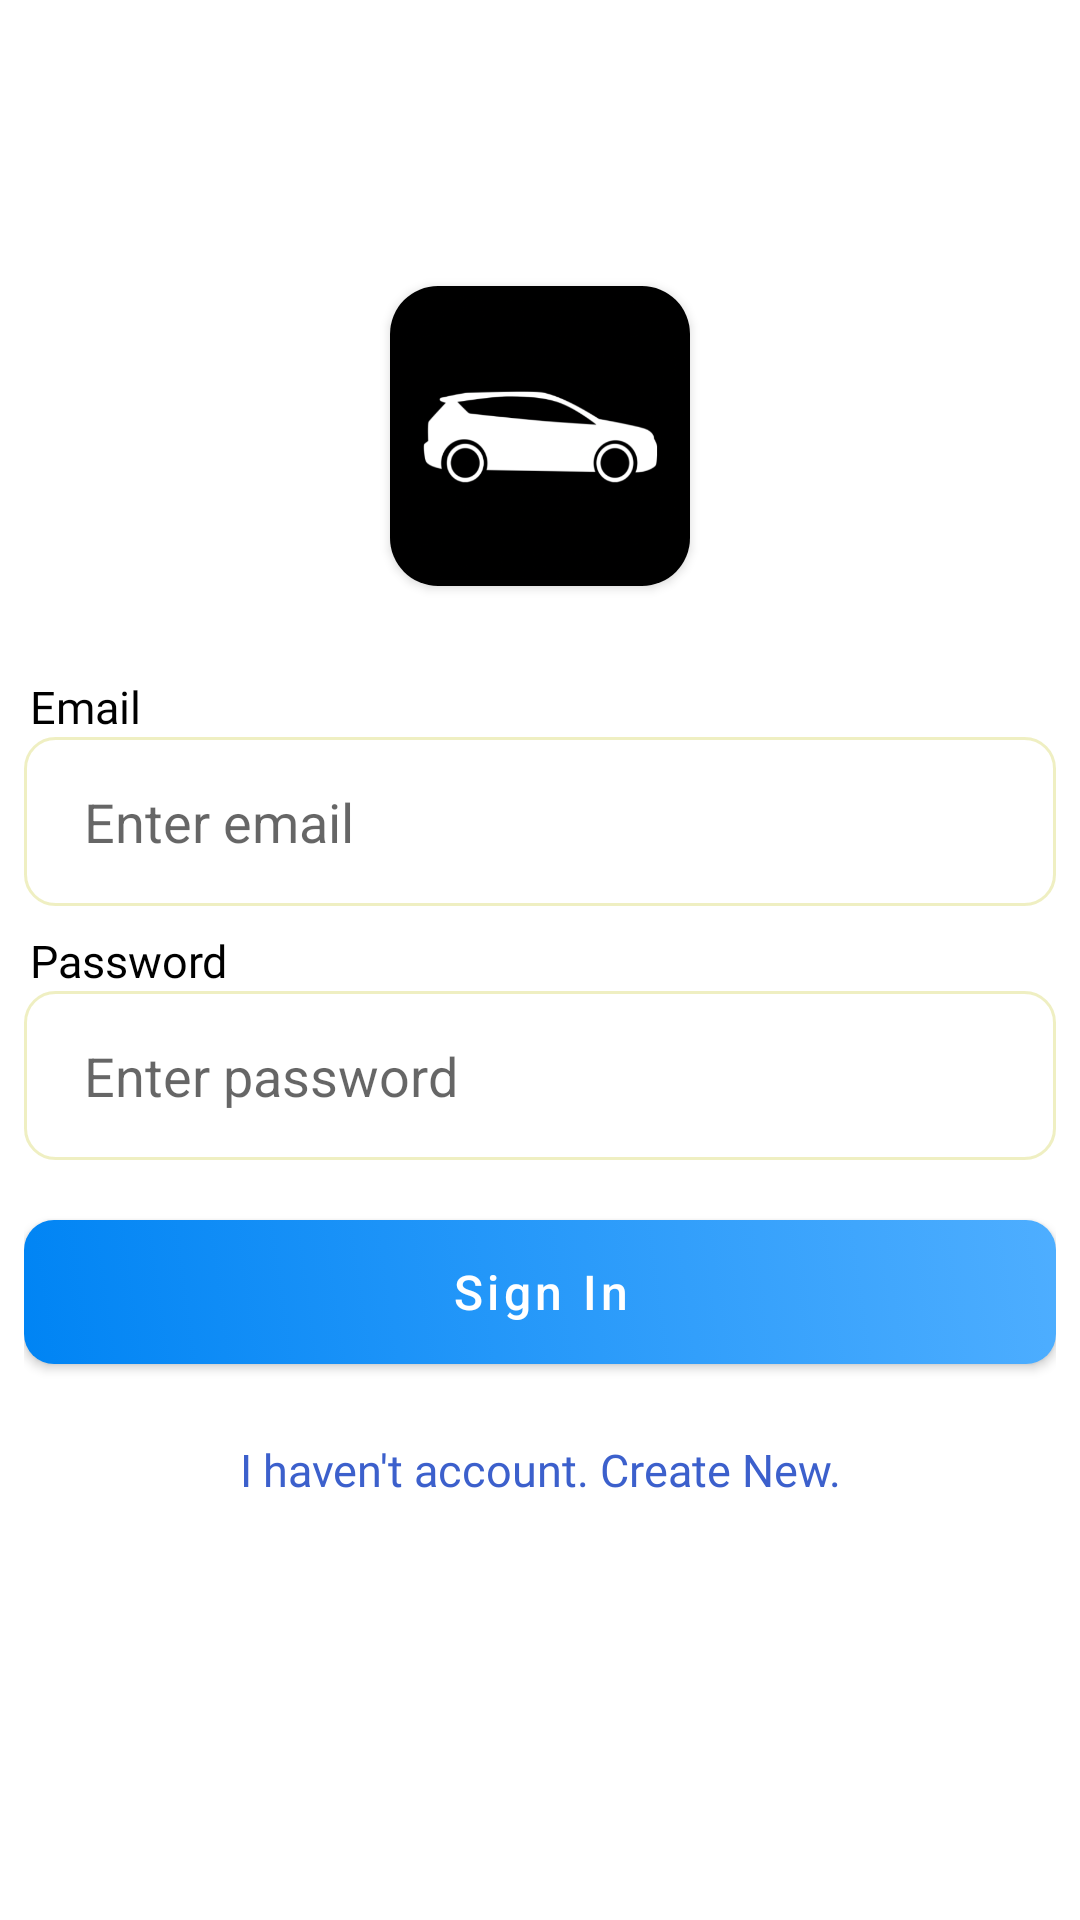

The Android layout XML behind this screen, and the referenced resources:
<!-- AndroidManifest.xml: application theme Theme.CarStore -->
<!-- res/layout/screen_sign_in.xml -->
<?xml version="1.0" encoding="utf-8"?>
<androidx.constraintlayout.widget.ConstraintLayout
    xmlns:android="http://schemas.android.com/apk/res/android"
    xmlns:app="http://schemas.android.com/apk/res-auto"
    xmlns:tools="http://schemas.android.com/tools"
    android:layout_width="match_parent"
    android:layout_height="match_parent"
    android:padding="8dp">

    <androidx.constraintlayout.widget.Guideline
        android:id="@+id/guideline"
        android:layout_width="wrap_content"
        android:layout_height="wrap_content"
        android:orientation="horizontal"
        app:layout_constraintGuide_percent="0.3" />

    <com.google.android.material.textview.MaterialTextView
        android:id="@+id/text_email"
        android:layout_marginStart="2dp"
        android:layout_width="wrap_content"
        android:textColor="@color/black"
        android:layout_height="wrap_content"
        android:fontFamily="@font/inter_bold"
        android:layout_marginTop="30dp"
        android:text="@string/email"
        android:textSize="15sp"
        app:layout_constraintStart_toStartOf="parent"
        app:layout_constraintTop_toTopOf="@id/guideline" />

    <androidx.appcompat.widget.AppCompatEditText
        android:id="@+id/edit_text_email"
        android:layout_width="0dp"
        android:layout_height="wrap_content"
        android:background="@drawable/edit_text_selector"
        android:hint="@string/enter_email"
        android:imeOptions="actionNext"
        android:singleLine="true"
        app:layout_constraintEnd_toEndOf="parent"
        app:layout_constraintStart_toStartOf="parent"
        app:layout_constraintTop_toBottomOf="@id/text_email" />

    <com.google.android.material.textview.MaterialTextView
        android:id="@+id/text_password"
        android:layout_marginStart="2dp"
        android:fontFamily="@font/inter_bold"
        android:layout_width="wrap_content"
        android:textColor="@color/black"
        android:layout_height="wrap_content"
        android:layout_marginTop="8dp"
        android:text="@string/password"
        android:textSize="15sp"
        app:layout_constraintStart_toStartOf="parent"
        app:layout_constraintTop_toBottomOf="@id/edit_text_email" />

    <androidx.appcompat.widget.AppCompatEditText
        android:id="@+id/edit_text_password"
        android:layout_width="0dp"
        android:layout_height="wrap_content"
        android:background="@drawable/edit_text_selector"
        android:hint="@string/enter_password"
        android:imeOptions="actionNext"
        android:inputType="numberPassword"
        android:singleLine="true"
        app:layout_constraintEnd_toEndOf="parent"
        app:layout_constraintStart_toStartOf="parent"
        app:layout_constraintTop_toBottomOf="@id/text_password" />

    <Button
        android:id="@+id/btn_enter"
        style="@style/MyButton"
        android:layout_marginTop="20dp"
        android:text="@string/sign_in"
        app:backgroundTint="@null"
        app:layout_constraintTop_toBottomOf="@id/edit_text_password"
        tools:ignore="MissingConstraints" />

    <TextView
        android:id="@+id/text_create_new"
        android:layout_width="wrap_content"
        android:layout_marginTop="25dp"
        android:textColor="#3C60CC"
        android:textSize="15dp"
        android:fontFamily="@font/inter_medium"
        android:layout_height="wrap_content"
        android:text="@string/i_haven_t_account_create_new"
        app:layout_constraintEnd_toEndOf="@+id/btn_enter"
        app:layout_constraintStart_toStartOf="@+id/btn_enter"
        app:layout_constraintTop_toBottomOf="@+id/btn_enter" />

    <androidx.cardview.widget.CardView
        android:id="@+id/cardView"
        android:layout_width="100dp"
        android:layout_height="100dp"
        app:cardCornerRadius="16dp"
        app:layout_constraintBottom_toTopOf="@+id/guideline"
        app:layout_constraintEnd_toEndOf="parent"
        app:layout_constraintStart_toStartOf="parent">

        <ImageView
            android:layout_width="match_parent"
            android:layout_height="match_parent"
            android:src="@drawable/splash" />

    </androidx.cardview.widget.CardView>

    <ProgressBar
        android:id="@+id/progress"
        style="?android:attr/progressBarStyle"
        android:visibility="gone"
        android:layout_width="wrap_content"
        android:layout_height="wrap_content"
        app:layout_constraintBottom_toBottomOf="parent"
        app:layout_constraintEnd_toEndOf="parent"
        app:layout_constraintStart_toStartOf="parent"
        app:layout_constraintTop_toTopOf="parent" />
</androidx.constraintlayout.widget.ConstraintLayout>
<!-- resources referenced by this layout -->
<resources>
  <color name="black">#FF000000</color>
  <!-- drawable edit_text_selector (drawable) -->
  <?xml version="1.0" encoding="utf-8"?>
  <selector xmlns:android="http://schemas.android.com/apk/res/android" android:enterFadeDuration="@android:integer/config_shortAnimTime" android:exitFadeDuration="@android:integer/config_shortAnimTime">
      <item android:drawable="@drawable/edit_text_focused_background" android:state_focused="true" />
      <item android:drawable="@drawable/edit_text_unfocused_background" android:state_focused="false" />
  </selector>
  <string name="email">Email</string>
  <string name="enter_email">Enter email</string>
  <string name="enter_password">Enter password</string>
  <string name="i_haven_t_account_create_new">I haven\'t account. Create New.</string>
  <string name="password">Password</string>
  <string name="sign_in">Sign In</string>
  <style name="MyButton" parent="@style/Widget.MaterialComponents.Button">
          <item name="layout_constraintStart_toStartOf">parent</item>
          <item name="layout_constraintEnd_toEndOf">parent</item>
          <item name="textAllCaps">false</item>
          <item name="android:layout_width">0dp</item>
          <item name="android:layout_height">wrap_content</item>
          <item name="android:textSize">16sp</item>
          <item name="android:textColor">@color/white</item>
          <item name="android:background">@drawable/gradient_button</item>
      </style>
  <style name="Theme.CarStore" parent="Theme.MaterialComponents.DayNight.NoActionBar">
          
          <item name="colorPrimary">@color/purple_500</item>
          <item name="colorPrimaryVariant">@color/purple_700</item>
          <item name="colorOnPrimary">@color/white</item>
          
          <item name="colorSecondary">@color/teal_200</item>
          <item name="colorSecondaryVariant">@color/teal_700</item>
          <item name="colorOnSecondary">@color/black</item>
          
          <item name="android:statusBarColor">?attr/colorPrimaryVariant</item>
          
      </style>
  <!-- drawable edit_text_focused_background (drawable) -->
  <?xml version="1.0" encoding="utf-8"?>
  <selector xmlns:android="http://schemas.android.com/apk/res/android">
  
      <item>
          <shape>
              <padding android:bottom="16dp"/>
              <padding android:left="20dp"/>
              <padding android:right="20dp"/>
              <padding android:top="16dp"/>
              <stroke android:width="1dp"
                  android:color="@color/selector_gradient_start" />
              <corners android:radius="10dp" />
          </shape>
      </item>
  </selector>
  <!-- drawable edit_text_unfocused_background (drawable) -->
  <?xml version="1.0" encoding="utf-8"?>
  <selector xmlns:android="http://schemas.android.com/apk/res/android">
  
      <item>
          <shape>
              <padding android:bottom="16dp"/>
              <padding android:left="20dp"/>
              <padding android:right="20dp"/>
              <padding android:top="16dp"/>
              <stroke android:width="1dp"
                  android:color="@color/selector_passive" />
              <corners android:radius="10dp" />
          </shape>
      </item>
  </selector>
  <color name="white">#FFFFFFFF</color>
  <!-- drawable gradient_button (drawable) -->
  <?xml version="1.0" encoding="utf-8"?>
  <selector xmlns:android="http://schemas.android.com/apk/res/android">
      <item>
          <shape>
              <gradient android:angle="225" android:endColor="@color/button_gradient_end" android:startColor="@color/button_gradient_start" android:type="linear" />
              <corners android:radius="10dp" />
          </shape>
      </item>
  </selector>
  <color name="purple_500">#FF6200EE</color>
  <color name="purple_700">#FF3700B3</color>
  <color name="teal_200">#FF03DAC5</color>
  <color name="teal_700">#FF018786</color>
  <color name="selector_gradient_start">#FF4EAEFF</color>
  <color name="selector_passive">#99E4E499</color>
  <color name="button_gradient_end">#FF0084F4</color>
  <color name="button_gradient_start">#FF4EAEFF</color>
</resources>
